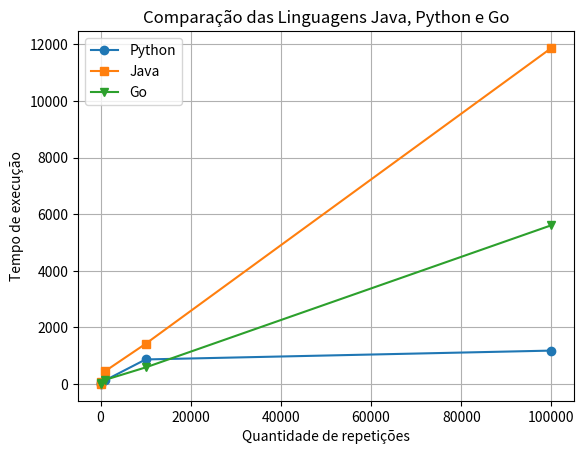

The script that saved this image:
import matplotlib.pyplot as ptl

#Dados
x = [10,100,1000,10000, 100000]
python = [3, 27, 128, 867, 1180]
java = [2, 72, 451, 1420, 11879]
go = [2, 21, 145, 585, 5612]

# Controle Titulos e rotulos
titulo = "Comparação das Linguagens Java, Python e Go"
xlabel = "Quantidade de repetições"
ylabel = "Tempo de execução"

# Linhas no Grafico
ptl.plot(x, python, marker='o', label="Python")
ptl.plot(x, java, marker='s', label="Java")
ptl.plot(x, go, marker='v', label="Go")

# Titulos e Rotulos
ptl.title(titulo)
ptl.xlabel(xlabel)
ptl.ylabel(ylabel)

# Exibição
ptl.grid(True)
ptl.legend()
ptl.show()
